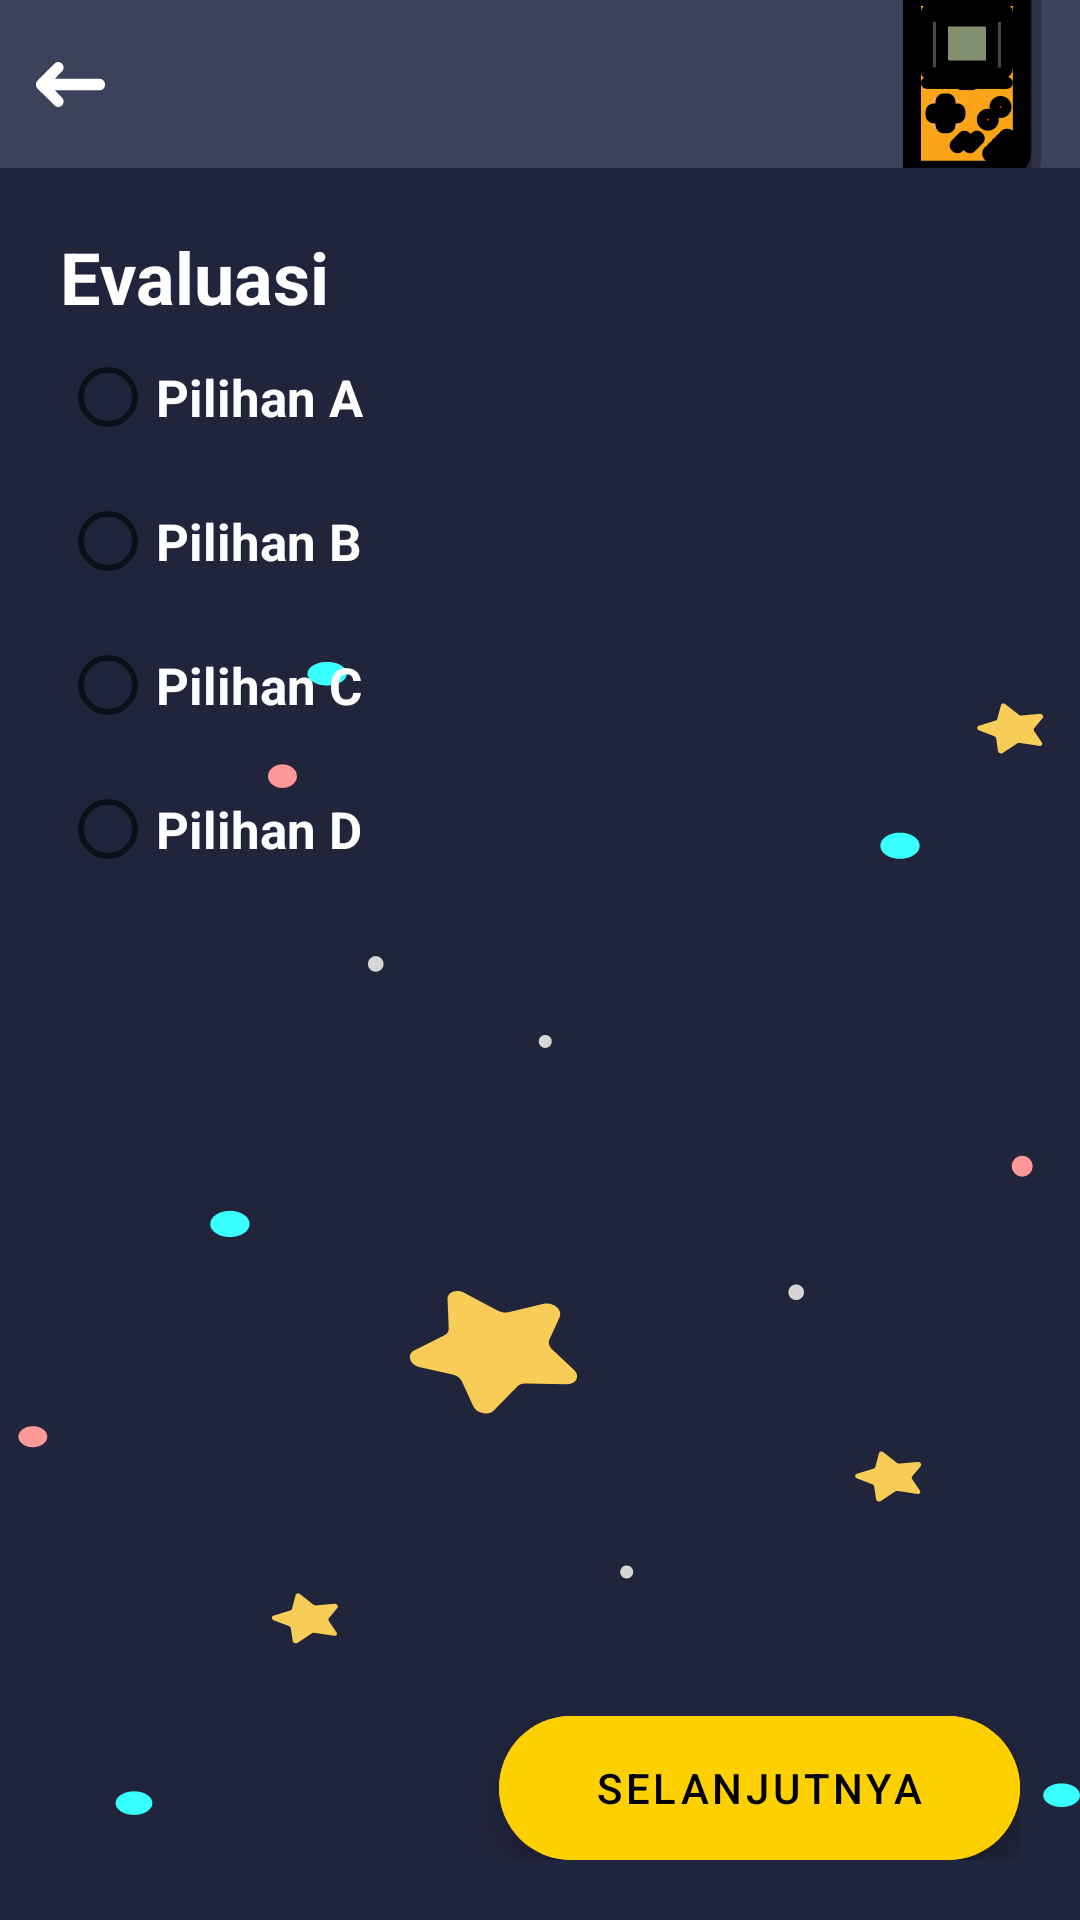

This screen was rendered from an Android layout file. Write that file and the resources it references.
<!-- AndroidManifest.xml: application theme Theme.Gamaya -->
<!-- res/layout/activity_quiz.xml -->
<?xml version="1.0" encoding="utf-8"?>
<androidx.constraintlayout.widget.ConstraintLayout xmlns:android="http://schemas.android.com/apk/res/android"
    xmlns:app="http://schemas.android.com/apk/res-auto"
    xmlns:tools="http://schemas.android.com/tools"
    android:layout_width="match_parent"
    android:layout_height="match_parent"
    android:background="@drawable/bg_quiz_dark"
    tools:context=".ui.QuizActivity">

    <com.google.android.material.appbar.AppBarLayout
        android:id="@+id/appbar_layout"
        android:layout_width="match_parent"
        android:layout_height="wrap_content"
        android:backgroundTint="@color/toolbar_dark"
        app:layout_constraintEnd_toEndOf="parent"
        app:layout_constraintStart_toStartOf="parent"
        app:layout_constraintTop_toTopOf="parent">

        <com.google.android.material.appbar.MaterialToolbar
            android:layout_width="match_parent"
            android:layout_height="?attr/actionBarSize"
            app:contentInsetEnd="0dp"
            app:contentInsetStart="0dp">

            <androidx.constraintlayout.widget.ConstraintLayout
                android:layout_width="match_parent"
                android:layout_height="match_parent">

                <ImageButton
                    android:id="@+id/btn_back"
                    android:layout_width="wrap_content"
                    android:layout_height="match_parent"
                    android:backgroundTint="@android:color/transparent"
                    android:src="@drawable/ic_arrow_left_white"
                    app:layout_constraintBottom_toBottomOf="parent"
                    app:layout_constraintStart_toStartOf="parent"
                    app:layout_constraintTop_toTopOf="parent" />

                <ImageButton
                    android:layout_width="wrap_content"
                    android:layout_height="wrap_content"
                    android:backgroundTint="@android:color/transparent"
                    android:src="@drawable/ic_portablegame"
                    app:layout_constraintBottom_toBottomOf="parent"
                    app:layout_constraintEnd_toEndOf="parent"
                    app:layout_constraintTop_toTopOf="parent" />

            </androidx.constraintlayout.widget.ConstraintLayout>

        </com.google.android.material.appbar.MaterialToolbar>

    </com.google.android.material.appbar.AppBarLayout>

    <LinearLayout
        android:id="@+id/frame_container"
        android:layout_width="match_parent"
        android:layout_height="0dp"
        android:orientation="vertical"
        app:layout_constraintBottom_toBottomOf="parent"
        app:layout_constraintEnd_toEndOf="parent"
        app:layout_constraintStart_toStartOf="parent"
        app:layout_constraintTop_toBottomOf="@+id/appbar_layout">

        <TextView
            android:id="@+id/quiz"
            android:layout_width="wrap_content"
            android:layout_height="wrap_content"
            android:layout_marginStart="20dp"
            android:layout_marginTop="20dp"
            android:text="Evaluasi"
            android:textColor="@color/white"
            android:textSize="24sp"
            android:textStyle="bold" />

        <RadioGroup
            android:id="@+id/pilihan"
            android:layout_width="wrap_content"
            android:layout_height="wrap_content">

            <RadioButton
                android:id="@+id/pilihanA"
                android:layout_width="wrap_content"
                android:layout_height="wrap_content"
                android:layout_marginStart="20dp"
                android:text="Pilihan A"
                android:textColor="@color/white"
                android:textSize="17sp"
                android:textStyle="bold" />

            <RadioButton
                android:id="@+id/pilihanB"
                android:layout_width="wrap_content"
                android:layout_height="wrap_content"
                android:layout_marginStart="20dp"
                android:text="Pilihan B"
                android:textColor="@color/white"
                android:textSize="17sp"
                android:textStyle="bold" />

            <RadioButton
                android:id="@+id/pilihanC"
                android:layout_width="wrap_content"
                android:layout_height="wrap_content"
                android:layout_marginStart="20dp"
                android:text="Pilihan C"
                android:textColor="@color/white"
                android:textSize="17sp"
                android:textStyle="bold" />

            <RadioButton
                android:id="@+id/pilihanD"
                android:layout_width="wrap_content"
                android:layout_height="wrap_content"
                android:layout_marginStart="20dp"
                android:text="Pilihan D"
                android:textColor="@color/white"
                android:textSize="17sp"
                android:textStyle="bold" />

        </RadioGroup>

    </LinearLayout>

    <LinearLayout
        android:layout_width="match_parent"
        android:layout_height="wrap_content"
        android:gravity="right"
        android:layout_marginEnd="20dp"
        android:layout_marginBottom="20dp"
        android:orientation="horizontal"
        app:layout_constraintBottom_toBottomOf="parent"
        app:layout_constraintEnd_toEndOf="parent"
        app:layout_constraintStart_toStartOf="parent">

        <com.google.android.material.floatingactionbutton.ExtendedFloatingActionButton
            android:id="@+id/next"
            android:layout_width="wrap_content"
            android:layout_height="wrap_content"
            android:layout_gravity="bottom|end"
            android:layout_marginStart="20dp"
            android:backgroundTint="@color/yellow"
            android:contentDescription="@string/next"
            android:onClick="next"
            android:gravity="center"
            android:paddingStart="32dp"
            android:paddingEnd="32dp"
            android:text="Selanjutnya" />

    </LinearLayout>

</androidx.constraintlayout.widget.ConstraintLayout>
<!-- resources referenced by this layout -->
<resources>
  <color name="toolbar_dark">#3D425C</color>
  <color name="white">#FFFFFFFF</color>
  <color name="yellow">#FFD000</color>
  <!-- drawable bg_quiz_dark: vector/xml drawable (drawable, 5397 chars, omitted) -->
  <!-- drawable ic_arrow_left_white (drawable) -->
  <vector xmlns:android="http://schemas.android.com/apk/res/android"
      android:width="23dp"
      android:height="15dp"
      android:viewportWidth="23"
      android:viewportHeight="15">
    <path
        android:pathData="M0,7.5C0,8.0507 0.1775,8.5072 0.5324,8.8696L6.112,14.4348C6.4386,14.8116 6.8503,15 7.3472,15C7.8583,15 8.2914,14.8261 8.6463,14.4783C9.0012,14.1304 9.1787,13.6957 9.1787,13.1739C9.1787,12.6522 9.0012,12.2101 8.6463,11.8478L6.2611,9.413H21.2324C21.7435,9.413 22.1659,9.2283 22.4995,8.8587C22.8332,8.4891 23,8.0435 23,7.5217C23,7 22.8332,6.5543 22.4995,6.1848C22.1659,5.8152 21.7435,5.6232 21.2324,5.6087H6.2611L8.6463,3.1522C9.0012,2.7899 9.1787,2.3623 9.1787,1.8696C9.1787,1.3478 9.0012,0.9058 8.6463,0.5435C8.2914,0.1812 7.8583,0 7.3472,0C6.8787,0 6.467,0.2029 6.112,0.6087L0.5324,6.1739C0.1775,6.5362 0,6.9783 0,7.5Z"
        android:fillColor="#ffffff"/>
  </vector>
  <!-- drawable ic_portablegame: vector/xml drawable (drawable, 13230 chars, omitted) -->
  <string name="next">Next</string>
  <style name="Theme.Gamaya" parent="Theme.MaterialComponents.DayNight.NoActionBar">
          
          <item name="colorPrimary">@color/purple_500</item>
          <item name="colorPrimaryVariant">@color/purple_700</item>
          <item name="colorOnPrimary">@color/white</item>
          
          <item name="colorSecondary">@color/teal_200</item>
          <item name="colorSecondaryVariant">@color/teal_700</item>
          <item name="colorOnSecondary">@color/black</item>
          
          <item name="android:statusBarColor" tools:targetApi="l">?attr/colorPrimaryVariant</item>
          
      </style>
  <color name="purple_500">#FF6200EE</color>
  <color name="purple_700">#FF3700B3</color>
  <color name="teal_200">#FF03DAC5</color>
  <color name="teal_700">#FF018786</color>
  <color name="black">#000000</color>
</resources>
